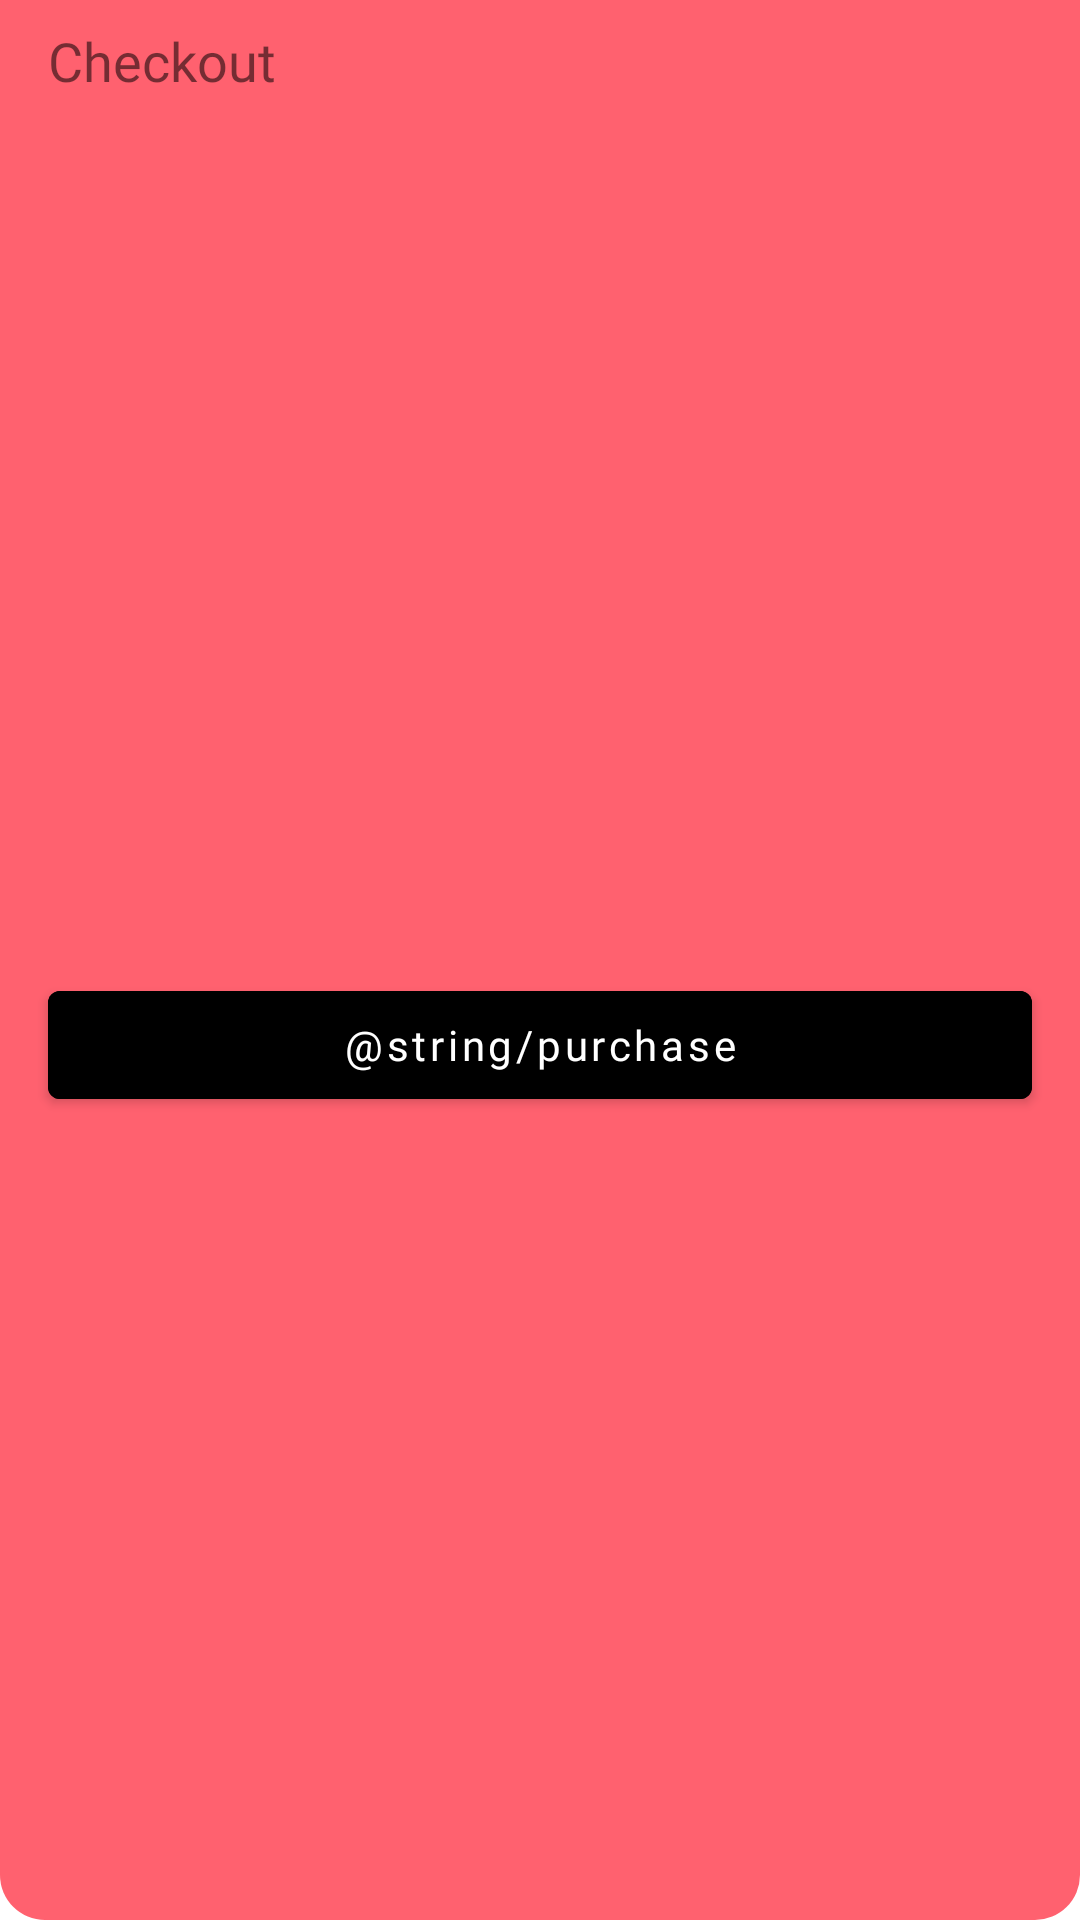

Android layout source for this screen:
<!-- AndroidManifest.xml: application theme Theme.FullEntry -->
<!-- res/layout/checkout_include.xml -->
<?xml version="1.0" encoding="utf-8"?>
<androidx.constraintlayout.widget.ConstraintLayout
    xmlns:android="http://schemas.android.com/apk/res/android"
    xmlns:app="http://schemas.android.com/apk/res-auto"
    xmlns:tools="http://schemas.android.com/tools"
    android:layout_width="match_parent"
    android:layout_height="wrap_content"
    android:background="@drawable/bg_layout_colored_curve">

    <TextView
        android:id="@+id/textView"
        android:layout_width="0dp"
        android:layout_height="wrap_content"
        android:layout_marginStart="16dp"
        android:layout_marginTop="8dp"
        android:layout_marginEnd="16dp"
        android:text="Checkout"
        android:textSize="18sp"
        app:layout_constraintEnd_toEndOf="parent"
        app:layout_constraintStart_toStartOf="parent"
        app:layout_constraintTop_toTopOf="parent" />

    <TextView
        android:id="@+id/purchase_amount"
        android:layout_width="0dp"
        android:layout_height="wrap_content"
        android:layout_marginStart="16dp"
        android:layout_marginTop="8dp"
        android:layout_marginEnd="16dp"
        tools:text="Total: 24,000.00"
        android:textSize="18sp"
        app:layout_constraintEnd_toEndOf="parent"
        app:layout_constraintStart_toStartOf="parent"
        app:layout_constraintTop_toBottomOf="@+id/textView" />

    <com.google.android.material.button.MaterialButton
        android:id="@+id/purchase_action"
        android:layout_width="0dp"
        android:layout_height="wrap_content"
        android:layout_marginStart="16dp"
        android:layout_marginTop="8dp"
        android:layout_marginEnd="16dp"
        android:layout_marginBottom="16dp"
        android:textAllCaps="false"
        android:backgroundTint="@color/black_500"
        android:textColor="@color/yellow_500"
        android:text="@string/purchase"
        app:layout_constraintBottom_toBottomOf="parent"
        app:layout_constraintEnd_toEndOf="parent"
        app:layout_constraintStart_toStartOf="parent"
        app:layout_constraintTop_toBottomOf="@+id/purchase_amount" />
</androidx.constraintlayout.widget.ConstraintLayout>
<!-- resources referenced by this layout -->
<resources>
  <!-- drawable bg_layout_colored_curve (drawable) -->
  <?xml version="1.0" encoding="UTF-8"?>
  <shape xmlns:android="http://schemas.android.com/apk/res/android">
  <solid android:color="?colorPrimary"/>
  <corners android:bottomLeftRadius="15dp" android:bottomRightRadius="15dp"/>
  <padding android:left="0dp" android:top="0dp" android:right="0dp" android:bottom="0dp" />
  </shape>
  <style name="Theme.FullEntry" parent="Theme.MaterialComponents.Light.NoActionBar">
          
          <item name="colorPrimary">@color/red_200</item>
          <item name="colorPrimaryVariant">@color/red_500</item>
          <item name="colorOnPrimary">@color/white</item>
          
          <item name="colorSecondary">@color/pink_200</item>
          <item name="colorSecondaryVariant">@color/pink_700</item>
          <item name="colorOnSecondary">@color/white</item>
          
          <item name="android:statusBarColor" tools:targetApi="l">?attr/colorPrimaryVariant</item>
          
          <item name="fontFamily">@font/basic</item>
          <item name="titleTextColor">@color/white</item>
      </style>
  <color name="red_200">#ff616f</color>
  <color name="red_500">#c4001d</color>
  <color name="white">#FFFFFFFF</color>
  <color name="pink_200">#bc477b</color>
  <color name="pink_700">#560027</color>
</resources>
